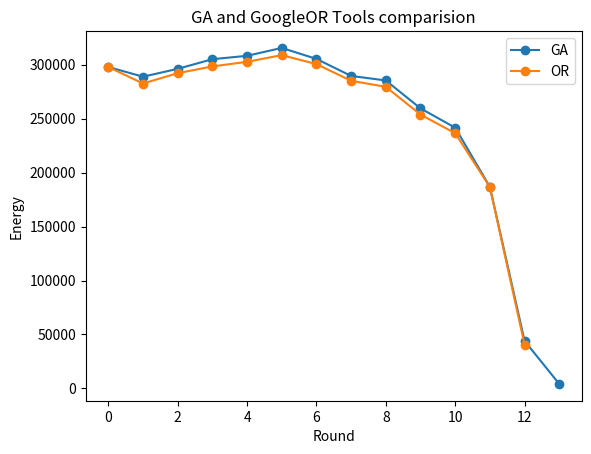

Recreate this plot in Python.
import matplotlib.pyplot as plt


# Round_energy_GA = [117245.26, 63644.75, 21820.36]
# Round_energy_OR = [117245.26, 62943.25, 20595.57]

# Round_energy_GA = [164263.56, 156509.03, 151465.19, 149825.79, 136970.61, 121035.35, 107394.27, 65425.61]
# Round_energy_OR = [164263.56212306718, 155708.46837707277, 150443.7777027992, 147762.86799827163, 135849.63565500866, 120246.40621642664, 106107.81161218986, 64445.47293641936]

# Round_energy_GA = [832697.07, 778935.85, 751190.38, 724334.14, 675843.62, 653429.34, 565122.0, 416057.61, 28416.86]
# Round_energy_OR = [832697.0687769168, 750771.8588526929, 725950.2339978241, 699473.4881330939, 647652.5994873304, 626685.0914358658, 536742.7025571926, 393124.1158015828, 26374.3457037108]

Round_energy_GA = [297884.28, 288899.42, 296201.35, 305130.59, 308262.32, 315574.75, 305388.94, 289609.12, 285419.22, 259547.12, 241652.95, 186844.32, 44045.77, 4167.66]
Round_energy_OR = [297884.28154152783, 282600.1513095377, 292175.49886558164, 298418.482316137, 302712.53783781396, 308901.77824234427, 300571.222228996, 285106.3953904468, 279537.55420547747, 253800.50924241214, 236535.13349171838, 186679.64880985086, 40610.65422815976]
  
plt.plot(Round_energy_GA, label='GA', marker='o')
plt.plot(Round_energy_OR, label='OR', marker='o')


plt.title('GA and GoogleOR Tools comparision')
plt.xlabel('Round')
plt.ylabel('Energy')
plt.legend()

plt.show()